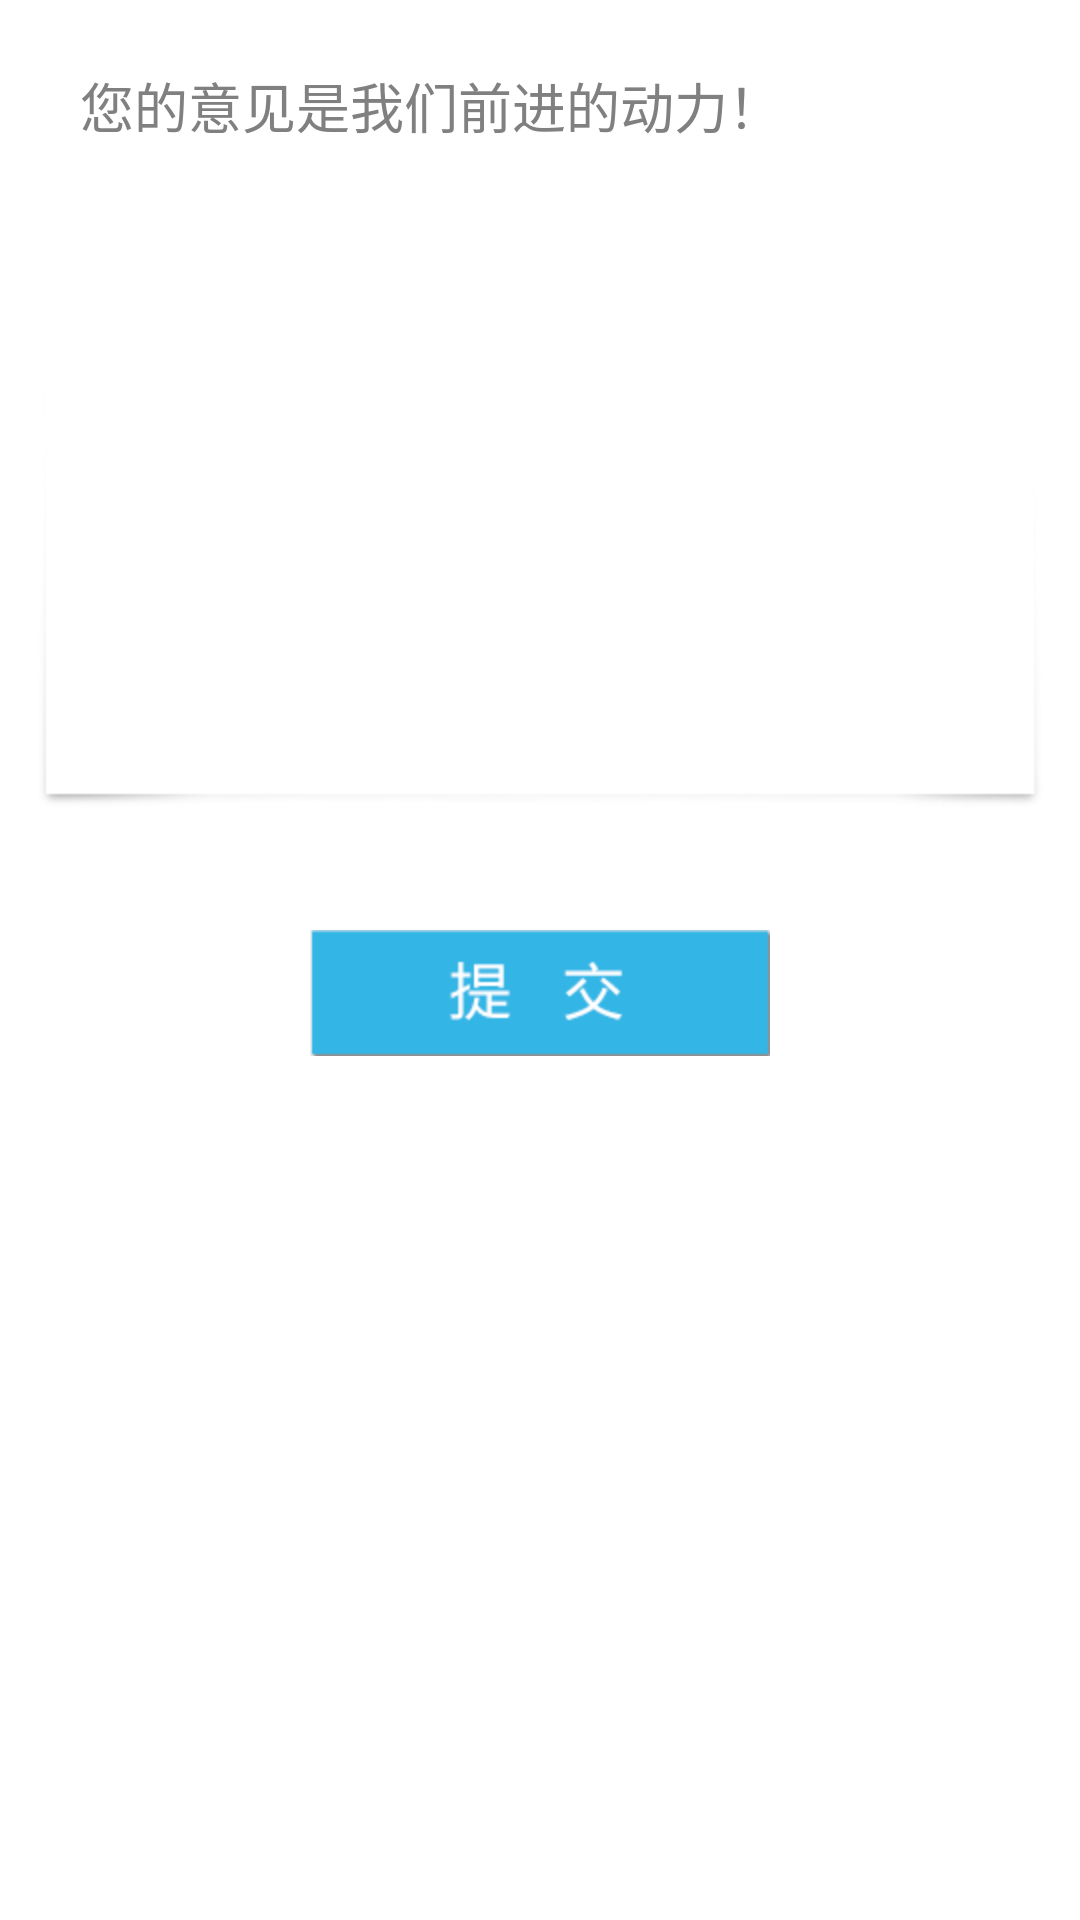

This screen was rendered from an Android layout file. Write that file and the resources it references.
<!-- AndroidManifest.xml: application theme AppTheme -->
<!-- res/layout/feedback.xml -->
<LinearLayout xmlns:android="http://schemas.android.com/apk/res/android"
    xmlns:tools="http://schemas.android.com/tools"
    android:layout_width="fill_parent"
    android:layout_height="fill_parent"
    android:orientation="vertical"
    android:gravity="center_horizontal" >

    <EditText
		    android:id="@+id/feedback_edit"
		    android:layout_width="fill_parent"
			android:layout_height="250dip"
			android:hint="  您的意见是我们前进的动力！"
			android:layout_marginTop="20.0dip"
		    android:layout_marginBottom="40.0dip"
		    android:layout_marginLeft="12.0dip"
		    android:layout_marginRight="12.0dip"
		    android:background="@drawable/list"
		    android:gravity="left"
		    />
		
		<Button
			android:id="@+id/commit"
			android:layout_width="wrap_content"
			android:layout_height="wrap_content"
			android:background="@drawable/commit_selecter"
			
			/>

</LinearLayout>
<!-- resources referenced by this layout -->
<resources>
  <!-- drawable commit_selecter (drawable-hdpi) -->
  <?xml version="1.0" encoding="utf-8"?>
  <selector
  	xmlns:android="http://schemas.android.com/apk/res/android">
  	<item
  		android:state_pressed="false"
  		android:drawable="@drawable/commit" />
  	<item
  		android:state_pressed="true"
  		android:drawable="@drawable/commit_put" />
  	<item
  		android:state_focused="true"
  		android:drawable="@drawable/commit_put" />
  	<item
  		android:drawable="@drawable/commit" />
  </selector>
  <style name="AppTheme" parent="android:Theme.Light" />
  <!-- drawable commit: png bitmap (drawable-hdpi, 4606 bytes) -->
  <!-- drawable commit_put: png bitmap (drawable-hdpi, 4643 bytes) -->
</resources>
